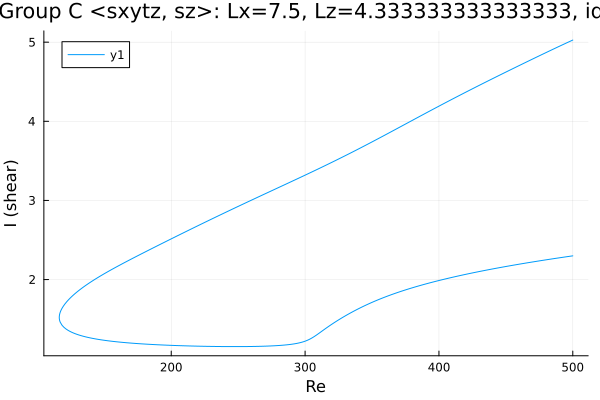

The data file committed next to this chart (first rows):
Re, shear
500.0, 5.027
499.1, 5.02
497.7, 5.009
496.3, 4.998
494.9, 4.987
493.5, 4.976
492.1, 4.965
490.6, 4.954
489.2, 4.942
489, 4.94
487.6, 4.929
486.2, 4.918
484.7, 4.907
483.3, 4.895
481.9, 4.884
480.5, 4.872
479.1, 4.861
477.7, 4.85
476.3, 4.838
474.8, 4.827
473.4, 4.815
472, 4.804
470.6, 4.792
469.2, 4.78
467.8, 4.769
466.4, 4.757
464.9, 4.746
463.5, 4.734
462.1, 4.722
460.7, 4.711
459.3, 4.699
457.9, 4.687
456.5, 4.676
455, 4.664
453.6, 4.652
452.2, 4.64
450.8, 4.629
449.5, 4.618
448.1, 4.607
446.7, 4.595
445.3, 4.583
443.9, 4.571
442.5, 4.559
441.1, 4.547
439.6, 4.535
438.2, 4.523
436.8, 4.511
435.4, 4.5
434, 4.488
432.6, 4.475
431.2, 4.463
430.5, 4.458
429.1, 4.446
428.9, 4.444
427.4, 4.432
426, 4.42
424.6, 4.407
423.2, 4.395
421.8, 4.383
420.4, 4.371
... 557 more rows
